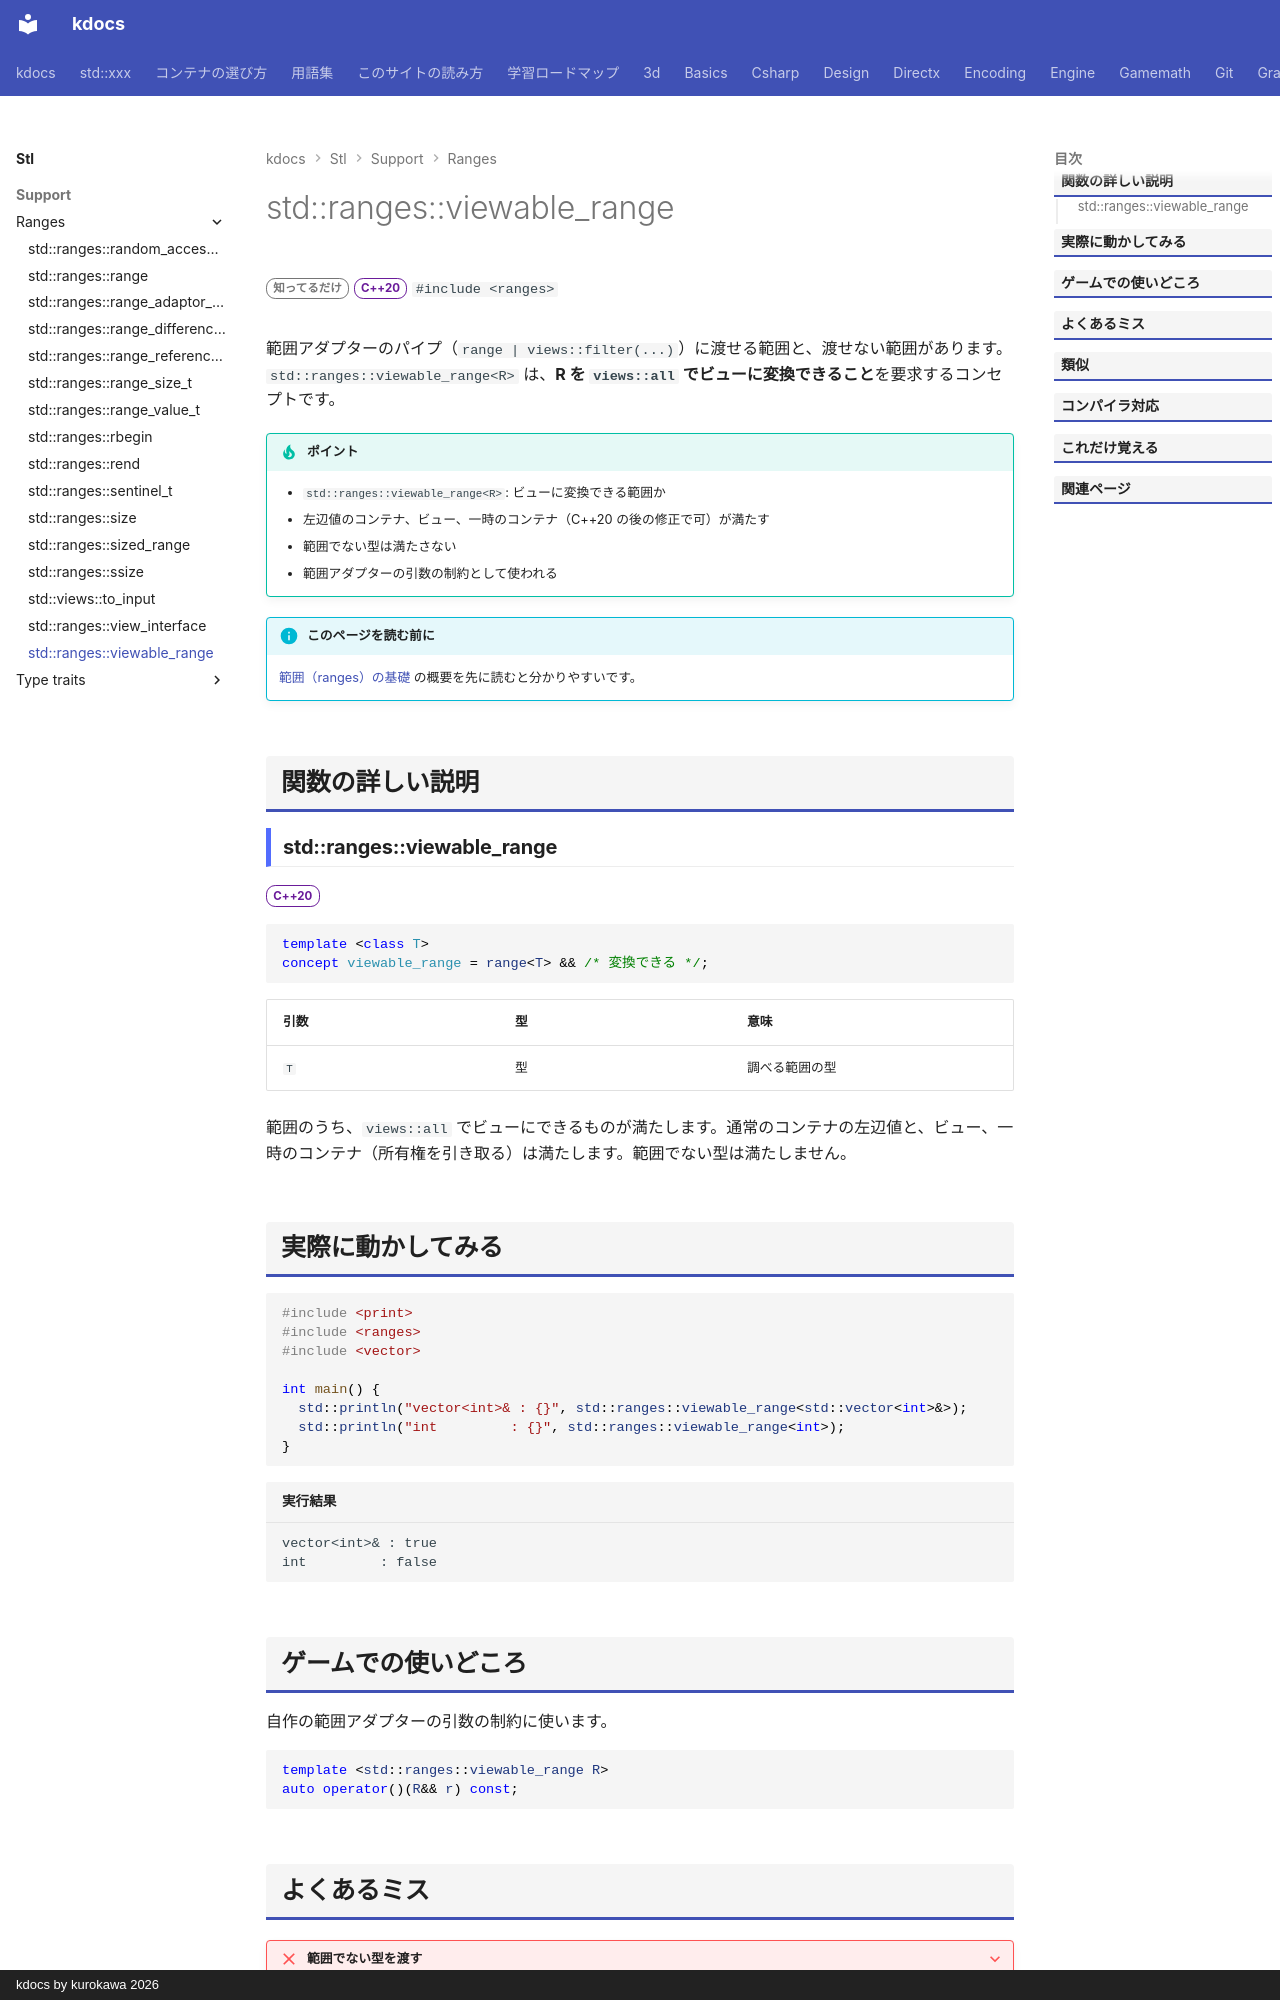

repository: qwzxdf/kdocs · page: stl/support/ranges/viewable_range/index.html · generator: mkdocs · copyright: kdocs by kurokawa 2026

---
title: std::ranges::viewable_range
summary: "view に変換できる範囲を要求するコンセプト。"
order: 900
tags:
  - 型・言語サポート
---

# std::ranges::viewable_range

<div class="page-badges" markdown>
<span class="rank rank-rare">知ってるだけ</span>
<span class="ver ver-20">C++20</span>
`#include <ranges>`
</div>

範囲アダプターのパイプ（`range | views::filter(...)`）に渡せる範囲と、渡せない範囲があります。`std::ranges::viewable_range<R>` は、<strong>R を `views::all` でビューに変換できること</strong>を要求するコンセプトです。

!!! tip "ポイント"
    - `std::ranges::viewable_range<R>`: ビューに変換できる範囲か
    - 左辺値のコンテナ、ビュー、一時のコンテナ（C++20 の後の修正で可）が満たす
    - 範囲でない型は満たさない
    - 範囲アダプターの引数の制約として使われる

!!! info "このページを読む前に"
    [範囲（ranges）の基礎](../../../basics/ranges.md) の概要を先に読むと分かりやすいです。

## 関数の詳しい説明

### std::ranges::viewable_range {#viewable_range}

<span class="ver ver-20">C++20</span>

```cpp
template <class T>
concept viewable_range = range<T> && /* 変換できる */;
```

| 引数 | 型 | 意味 |
| --- | --- | --- |
| `T` | 型 | 調べる範囲の型 |

範囲のうち、`views::all` でビューにできるものが満たします。通常のコンテナの左辺値と、ビュー、一時のコンテナ（所有権を引き取る）は満たします。範囲でない型は満たしません。
